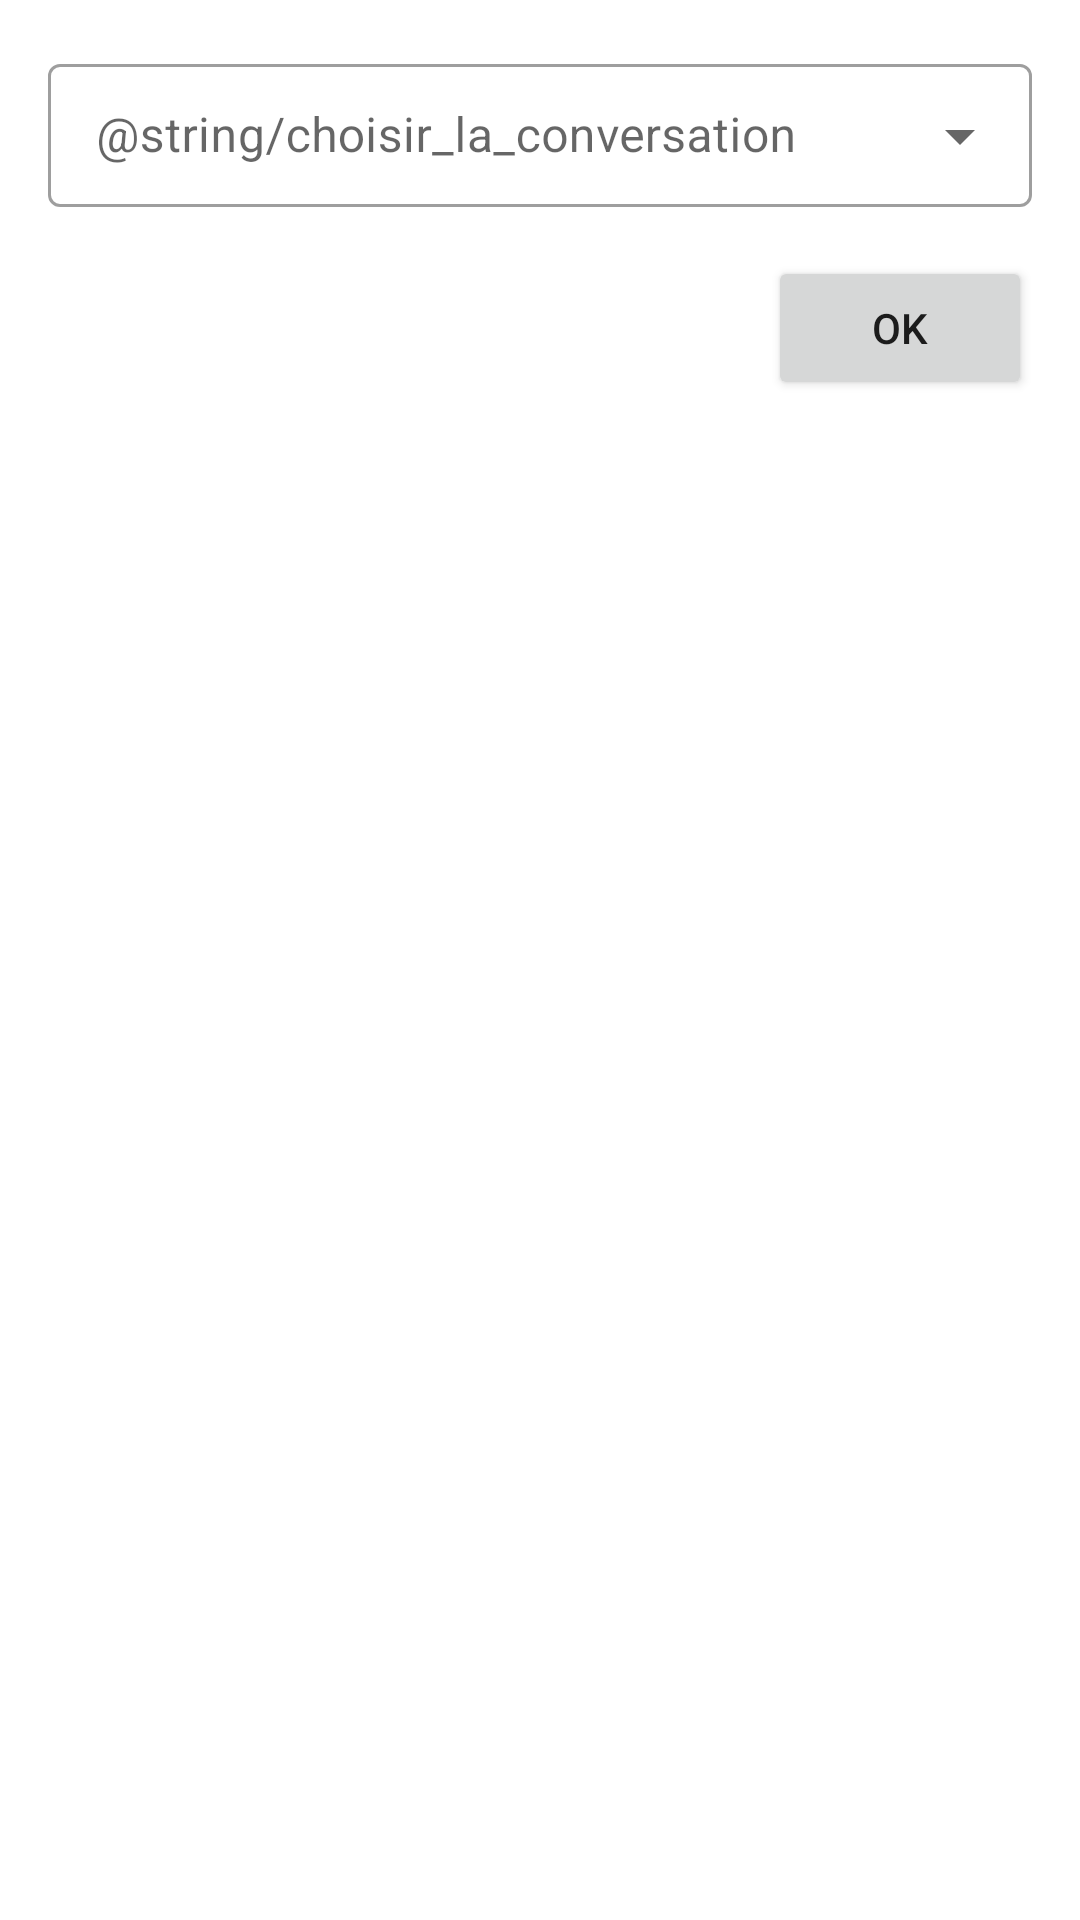

The Android layout XML behind this screen, and the referenced resources:
<!-- AndroidManifest.xml: application theme Theme.Chat2021 -->
<!-- res/layout/activity_choix_conv_m_d.xml -->
<?xml version="1.0" encoding="utf-8"?>
<androidx.constraintlayout.widget.ConstraintLayout xmlns:android="http://schemas.android.com/apk/res/android"
    xmlns:app="http://schemas.android.com/apk/res-auto"
    xmlns:tools="http://schemas.android.com/tools"
    android:layout_width="match_parent"
    android:layout_height="match_parent"
    tools:context=".ChoixConvActivityMD">

    <com.google.android.material.textfield.TextInputLayout
        android:id="@+id/choixConvMD"
        style="@style/Widget.MaterialComponents.TextInputLayout.OutlinedBox.Dense.ExposedDropdownMenu"
        android:layout_width="match_parent"
        android:layout_height="wrap_content"
        android:layout_marginStart="16dp"
        android:layout_marginTop="16dp"
        android:layout_marginEnd="16dp"
        android:hint="@string/choisir_la_conversation"
        app:endIconMode="dropdown_menu"
        app:layout_constraintEnd_toEndOf="parent"
        app:layout_constraintStart_toStartOf="parent"
        app:layout_constraintTop_toTopOf="parent">

        <AutoCompleteTextView
            android:id="@+id/dropdown_text"
            android:layout_width="match_parent"
            android:layout_height="wrap_content"
            />

    </com.google.android.material.textfield.TextInputLayout>

    <Button
        android:id="@+id/buttonChoixOKMD"
        android:layout_width="wrap_content"
        android:layout_height="wrap_content"
        android:layout_marginTop="16dp"
        android:text="@string/ok"
        app:layout_constraintEnd_toEndOf="@+id/choixConvMD"
        app:layout_constraintTop_toBottomOf="@+id/choixConvMD" />

</androidx.constraintlayout.widget.ConstraintLayout>
<!-- resources referenced by this layout -->
<resources>
  <string name="ok">OK</string>
  <style name="Theme.Chat2021" parent="Theme.MaterialComponents.Light.NoActionBar">
          
          <item name="colorPrimary">@color/purple_500</item>
          <item name="colorPrimaryDark">@color/purple_700</item>
          <item name="colorAccent">@color/teal_200</item>
          
      </style>
  <color name="purple_500">#FF6200EE</color>
  <color name="purple_700">#FF3700B3</color>
  <color name="teal_200">#FF03DAC5</color>
</resources>
